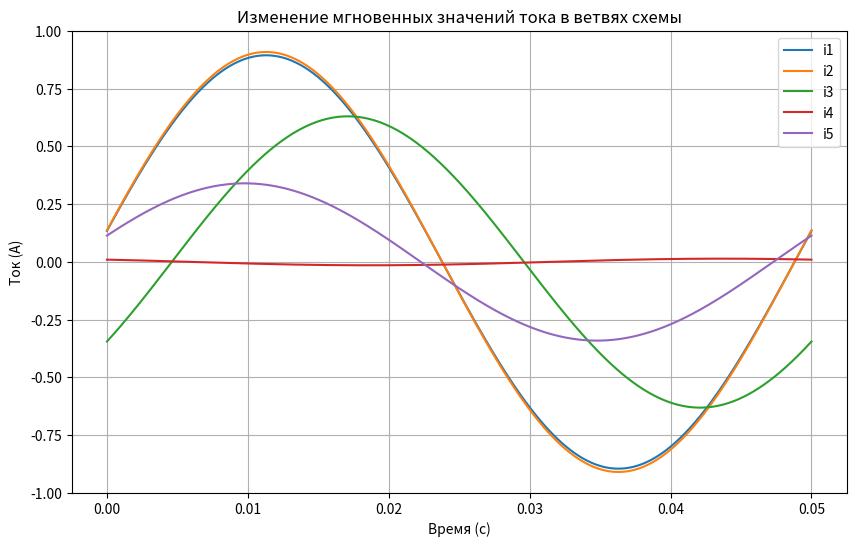
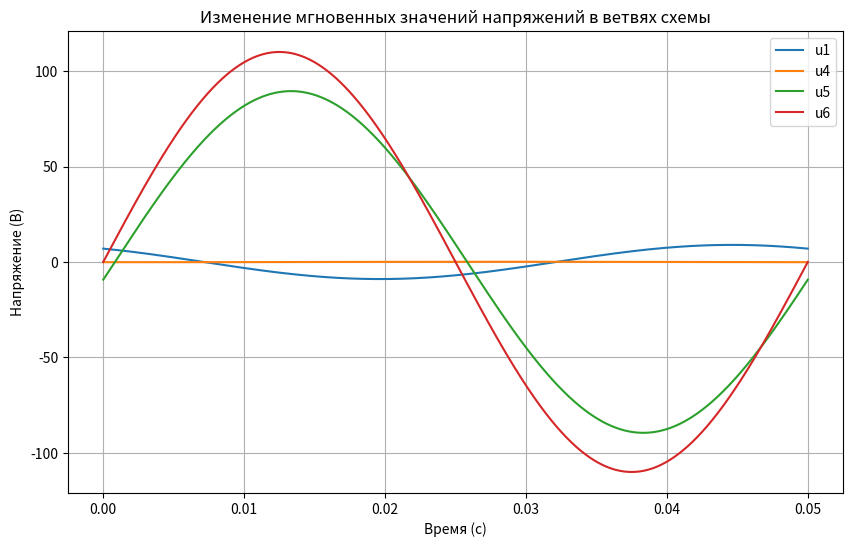

Write the Python code that produced these figures, in order.
import numpy as np
import matplotlib.pyplot as plt
import cmath

R1 = 10.0          # ОМ
R3 = 20.0          # ОМ
R4 = 20.0          # ОМ
R5 = 100.0         # ОМ
C1 = 0.001         # Ф
C3 = 0.0023        # Ф
C4 = 0.00025       # Ф
L1 = 0.001         # Гн
L3 = 0.011         # Гн
U = 110.0          # Вольт
F = 20.0           # Гц

j = (-1)**0.5
omega = 2 * np.pi * F
num_points = 1000
T = 1 / F
dt = T / num_points

X_l1 = omega * L1
X_l3 = omega * L3

X_c1 = 1 / (omega * C1)
X_c3 = 1 / (omega * C3)
X_c4 = 1 / (omega * C4)

Z1 = R1
Z2 = j * X_l1
Z3 = R3 - j * X_c3
Z4 = -j * X_c1
Z5 = R4 - j * X_c4
Z6 = R5 + j * X_l3

Z35 = (Z3 * Z5)/(Z3+Z5)
Z24 = (Z2 * Z4)/(Z2+Z4)
ZO = Z24 + Z35 + Z1 + Z6

I = U/ZO

U1 = I * Z1
U2 = I * Z24
U3 = I * Z35
U4 = U2
U5 = I * Z6
U6 = U
U23 = U
U145 = U

I1 = I
I2 = U2/Z2
I3 = U3/Z3
I4 = U2/Z4
I5 = U3/Z5
I6 = U5/Z6

I11 = abs(I1)
I22 = abs(I2)
I33 = abs(I3)
I44 = abs(I4)
I55 = abs(I5)
I66 = abs(I6)

U11 = abs(U1)
U22 = abs(U2)
U33 = abs(U3)
U44 = abs(U4)
U55 = abs(U5)
U66 = abs(U6)

B1 = I1.real
B2 = I2.real
B3 = I3.real
B4 = I4.real
B5 = I5.real
B6 = I6.real

A1 = I1.imag
A2 = I2.imag
A3 = I3.imag
A4 = I4.imag
A5 = I5.imag
A6 = I6.imag

ARG_I1 = (cmath.atan(A1/B1) * 180/cmath.acos(-1)).real
ARG_I2 = (cmath.atan(A2/B2) * 180/cmath.acos(-1)).real
ARG_I3 = (cmath.atan(A3/B3) * 180/cmath.acos(-1)).real
ARG_I4 = (-cmath.acos(-1)* 180/cmath.acos(-1) + cmath.atan(A4/B4) * 180/cmath.acos(-1)).real
ARG_I5 = (cmath.atan(A5/B5) * 180/cmath.acos(-1)).real
ARG_I6 = (cmath.atan(A6/B6) * 180/cmath.acos(-1)).real

B11 = U1.real
B22 = U2.real
B33 = U3.real
B44 = U4.real
B55 = U5.real
B66 = U6.real

A11 = U1.imag
A22 = U2.imag
A33 = U3.imag
A44 = U4.imag
A55 = U5.imag
A66 = U6.imag

ARG_U1 = (cmath.atan(A11/B11) * 180/cmath.acos(-1)).real
ARG_U2 = (cmath.acos(-1)* 180/cmath.acos(-1) + cmath.atan(A22/B22) * 180/cmath.acos(-1)).real
ARG_U3 = (cmath.atan(A33/B33) * 180/cmath.acos(-1)).real
ARG_U4 = (cmath.acos(-1)* 180/cmath.acos(-1) + cmath.atan(A44/B44) * 180/cmath.acos(-1)).real
ARG_U5 = (cmath.atan(A55/B55) * 180/cmath.acos(-1)).real
ARG_U6 = (cmath.atan(A66/B66) * 180/cmath.acos(-1)).real

t = np.linspace(0, T, num_points)

i1 = I11 * np.sin(2 * cmath.acos(-1) * F * t + ARG_I1 - cmath.acos(-1)/1.5)
i2 = I22 * np.sin(2 * cmath.acos(-1) * F * t + ARG_I2 - cmath.acos(-1)/1.5)
i3 = -(I33 * np.sin(2 * cmath.acos(-1) * F * t + ARG_I3 - cmath.acos(-1)/1.5))
i4 = I44 * np.sin(2 * cmath.acos(-1) * F * t + ARG_I4 - cmath.acos(-1)/1.5)
i5 = I55 * np.sin(2 * cmath.acos(-1) * F * t + ARG_I5 - cmath.acos(-1)/1.5)
i6 = I66 * np.sin(2 * cmath.acos(-1) * F * t + ARG_I6 - cmath.acos(-1)/1.5)

u1 = (U11 * np.sin(2 * cmath.acos(-1) * F * t + ARG_U1))
u2 = U22 * np.sin(2 * cmath.acos(-1) * F * t + ARG_U2)
u3 = U33 * np.sin(2 * cmath.acos(-1) * F * t + ARG_U3)
u4 = U44 * np.sin(2 * cmath.acos(-1) * F * t + ARG_U4)
u5 = -(U55 * np.sin(2 * cmath.acos(-1) * F * t + ARG_U5))
u6 = U66 * np.sin(2 * cmath.acos(-1) * F * t + ARG_U6)

plt.figure(figsize=(10, 6))
plt.plot(t, i1, label='i1')
plt.plot(t, i2, label='i2')
plt.plot(t, i3, label='i3')
plt.plot(t, i4, label='i4')
plt.plot(t, i5, label='i5')
plt.title('Изменение мгновенных значений тока в ветвях схемы')
plt.xlabel('Время (с)')
plt.ylabel('Ток (A)')
plt.legend()
plt.grid()
plt.show(block = True)
plt.interactive(False)

plt.figure(figsize=(10, 6))
plt.plot(t, u1, label='u1')
plt.plot(t, u4, label='u4')
plt.plot(t, u5, label='u5')
plt.plot(t, u6, label='u6')
plt.title('Изменение мгновенных значений напряжений в ветвях схемы')
plt.xlabel('Время (с)')
plt.ylabel('Напряжение (В)')
plt.legend()
plt.grid()
plt.show(block = True)
plt.interactive(False)

print("токи:", I1, I2, I3, I4, I5, I6,)
print("напряжения:" ,U1, U2, U3, U4, U5, U6,)
print("аргументы токов:" ,ARG_I1, ARG_I2, ARG_I3, ARG_I4, ARG_I5, ARG_I6)
print("аргументы напряжений:" ,ARG_U1, ARG_U2, ARG_U3, ARG_U4, ARG_U5, ARG_U6)